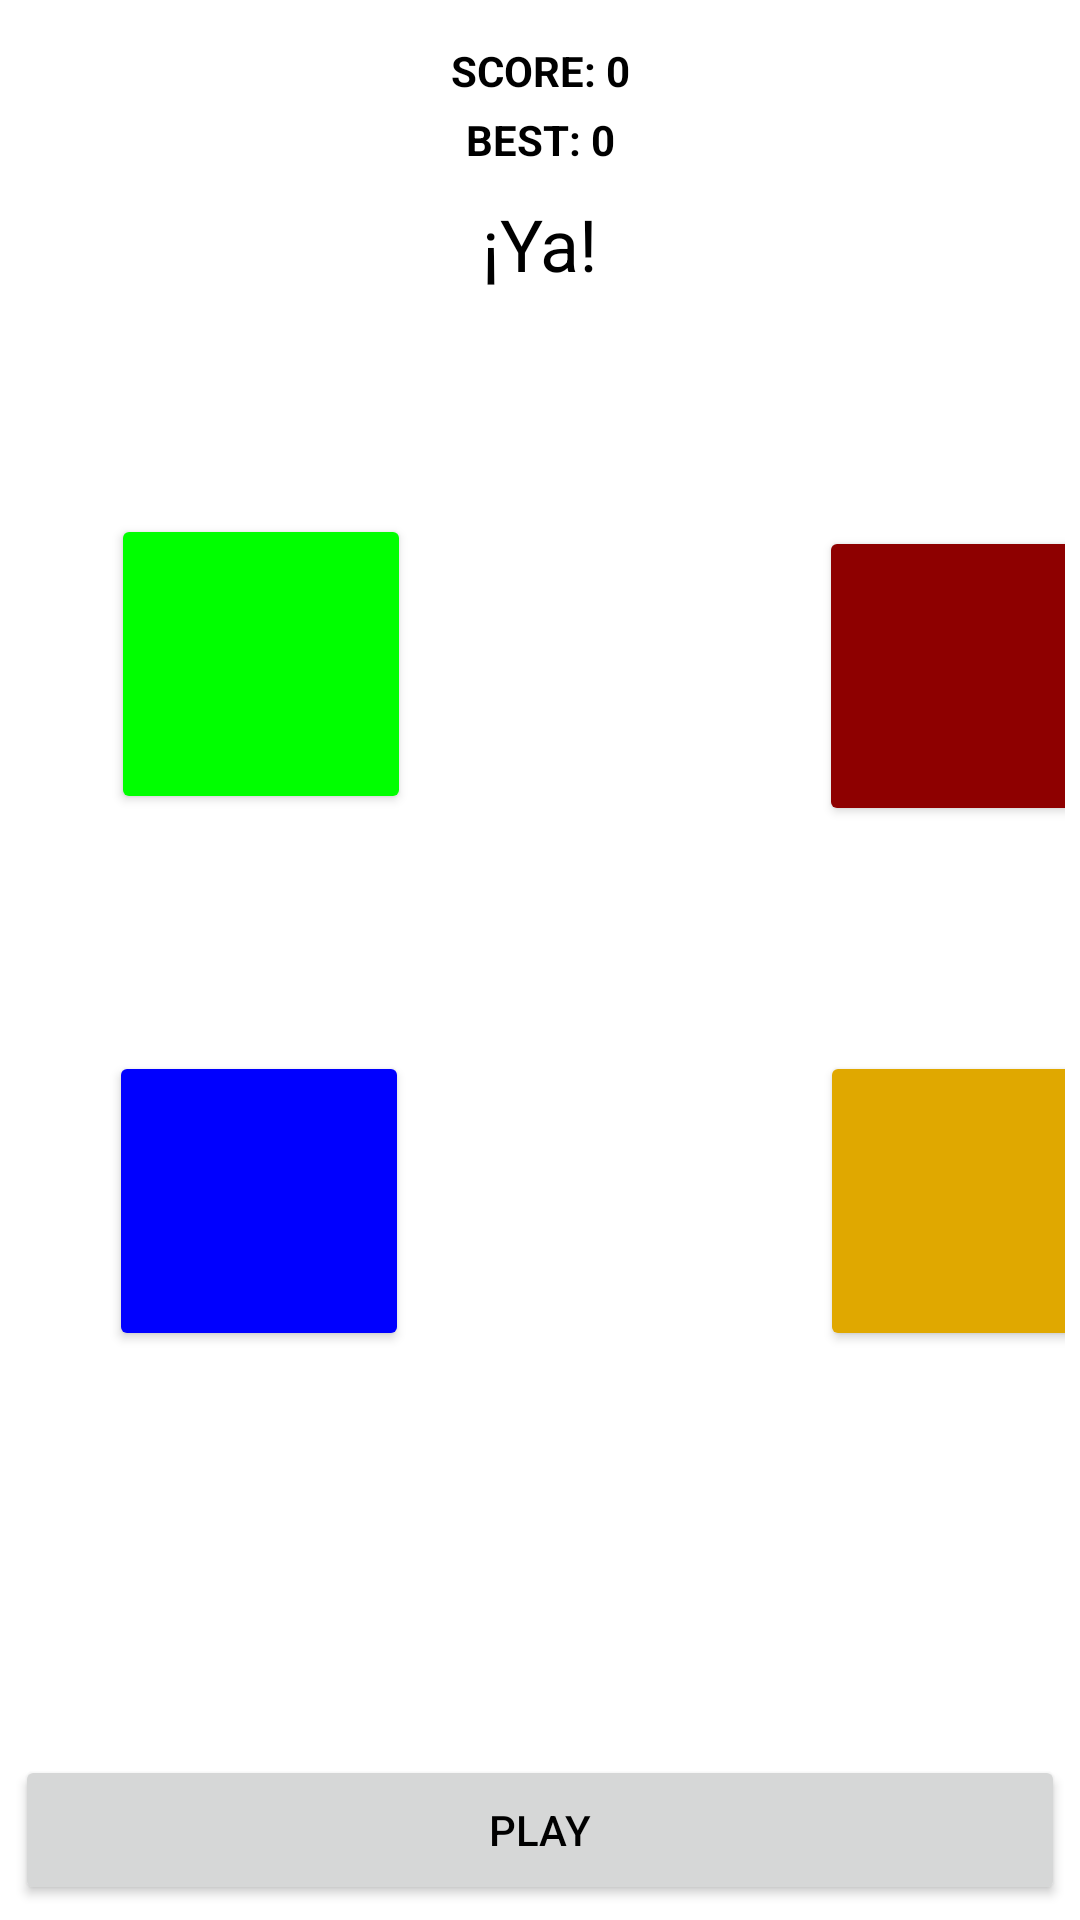

Android layout source for this screen:
<!-- AndroidManifest.xml: application theme Theme.SimonSays -->
<!-- res/layout/activity_simon.xml -->
<?xml version="1.0" encoding="utf-8"?>
<RelativeLayout
    xmlns:android="http://schemas.android.com/apk/res/android"
    xmlns:app="http://schemas.android.com/apk/res-auto"
    xmlns:tools="http://schemas.android.com/tools"
    android:padding="5dp"
    android:layout_width="match_parent"
    android:layout_height="match_parent"
    tools:context=".Simon.SimonActivity">

    <include
        android:id="@+id/include1"
        layout="@layout/top_bar_simon"
        android:layout_width="match_parent"
        android:layout_height="50dp"
        android:layout_alignParentTop="true"
        android:layout_centerHorizontal="true"
        android:layout_marginTop="5dp"
        android:layout_marginBottom="5dp"
        />

    <include
        android:id="@+id/include2"
        layout="@layout/simon"
        android:layout_above="@id/include3"
        android:layout_below="@id/include1"
        android:layout_width="match_parent"
        android:layout_height="50dp"
        android:layout_centerInParent="true"
        />

    <include
        android:id="@+id/include3"
        layout="@layout/bottom_bar"
        android:layout_width="match_parent"
        android:layout_height="50dp"
        android:layout_alignParentBottom="true"
        android:layout_centerHorizontal="true"
        />
</RelativeLayout>
<!-- res/layout/top_bar_simon.xml (included above) -->
<?xml version="1.0" encoding="utf-8"?>
<LinearLayout
    xmlns:android="http://schemas.android.com/apk/res/android"
    android:orientation="vertical"
    android:layout_width="match_parent"
    android:weightSum="3"
    android:gravity="center"
    android:layout_height="match_parent">


    <TextView
        android:id="@+id/tv_score"
        android:text="@string/score_0"
        android:textStyle="bold"
        android:gravity="center"
        android:layout_weight="1"
        android:layout_width="match_parent"
        android:layout_height="wrap_content"
        />

    <TextView
        android:id="@+id/tv_beat"
        android:text="@string/best_0"
        android:textStyle="bold"
        android:gravity="center"
        android:layout_weight="1"
        android:layout_width="match_parent"
        android:layout_height="wrap_content"
        />
</LinearLayout>
<!-- res/layout/simon.xml (included above) -->
<?xml version="1.0" encoding="utf-8"?>
<LinearLayout xmlns:android="http://schemas.android.com/apk/res/android"
    xmlns:app="http://schemas.android.com/apk/res-auto"
    android:orientation="vertical"
    android:layout_width="match_parent"
    android:layout_height="match_parent">



    <TextView
        android:id="@+id/countdownTextView"

        android:gravity="center"
        android:layout_width="match_parent"
        android:layout_height="wrap_content"
        android:text="@string/ya"
        android:textSize="24sp" />
    <LinearLayout
        android:layout_width="match_parent"
        android:layout_weight="1"
        android:layout_height="match_parent"
        android:orientation="horizontal"
        android:weightSum="3">
    <Button
        android:id="@+id/greenButton"
        android:layout_width="100dp"
        android:layout_height="100dp"
        android:layout_below="@id/countdownTextView"
        android:layout_marginStart="32dp"
        android:layout_marginTop="74dp"
        android:backgroundTint="@color/normal_green"
        android:contentDescription="@string/bot_n_verde"
        app:iconTint="#008BC34A" />

    <Button
        android:id="@+id/redButton"
        android:layout_width="100dp"
        android:layout_height="100dp"
        android:layout_below="@id/countdownTextView"
        android:layout_marginStart="140dp"
        android:layout_marginTop="78dp"
        android:layout_toEndOf="@id/greenButton"
        android:backgroundTint="@color/normal_red"
        android:contentDescription="@string/bot_n_rojo"
        android:translationX="-4dp" />

    <Button
        android:id="@+id/blueButton"
        android:layout_width="100dp"
        android:layout_height="100dp"
        android:layout_below="@id/countdownTextView"
        android:layout_marginStart="-340dp"
        android:layout_marginTop="254dp"
        android:layout_toEndOf="@id/redButton"
        android:backgroundTint="@color/normal_blue"
        android:contentDescription="@string/bot_n_azul"
        android:translationX="-1dp"
        android:translationY="-1dp" />

    <Button
        android:id="@+id/yellowButton"
        android:layout_width="100dp"
        android:layout_height="100dp"
        android:layout_below="@id/countdownTextView"
        android:layout_marginStart="140dp"
        android:layout_marginTop="253dp"
        android:layout_toEndOf="@id/blueButton"
        android:backgroundTint="@color/normal_yellow"
        android:contentDescription="@string/bot_n_amarillo"
        android:translationX="-4dp" />

    </LinearLayout>

</LinearLayout>
<!-- res/layout/bottom_bar.xml (included above) -->
<?xml version="1.0" encoding="utf-8"?>
<LinearLayout
    xmlns:android="http://schemas.android.com/apk/res/android"
    android:orientation="vertical"
    android:layout_width="match_parent"
    android:layout_height="match_parent">

    <Button
        android:layout_width="match_parent"
        android:id="@+id/b_play"
        android:text="@string/play"
        android:layout_height="match_parent"
        />
</LinearLayout>
<!-- resources referenced by this layout -->
<resources>
  <color name="normal_blue">#0000FF</color>
  <color name="normal_green">#00FF00</color>
  <color name="normal_red">#8E0000</color>
  <color name="normal_yellow">#E0A800</color>
  <string name="best_0">BEST: 0</string>
  <string name="bot_n_amarillo">Botón amarillo</string>
  <string name="bot_n_azul">Botón azul</string>
  <string name="bot_n_rojo">Botón rojo</string>
  <string name="bot_n_verde">Botón verde</string>
  <string name="play">Play</string>
  <string name="score_0">SCORE: 0</string>
  <string name="ya">¡Ya!</string>
  <style name="Theme.SimonSays" parent="Base.Theme.SimonSays" />
  <style name="Base.Theme.SimonSays" parent="Theme.Material3.DayNight">
          <item name="colorPrimary">@color/colorPrimary1</item>
          <item name="colorPrimaryDark">@color/colorPrimaryDark1</item>
          <item name="colorAccent">@color/colorAccent1</item>
          <item name="android:windowBackground">@color/backgroundColor1</item>
          <item name="android:textColor">@color/textColor1</item>
      </style>
  <color name="colorPrimary1">#6200EE</color>
  <color name="colorPrimaryDark1">#3700B3</color>
  <color name="colorAccent1">#03DAC5</color>
  <color name="backgroundColor1">#FFFFFF</color>
  <color name="textColor1">#000000</color>
</resources>
